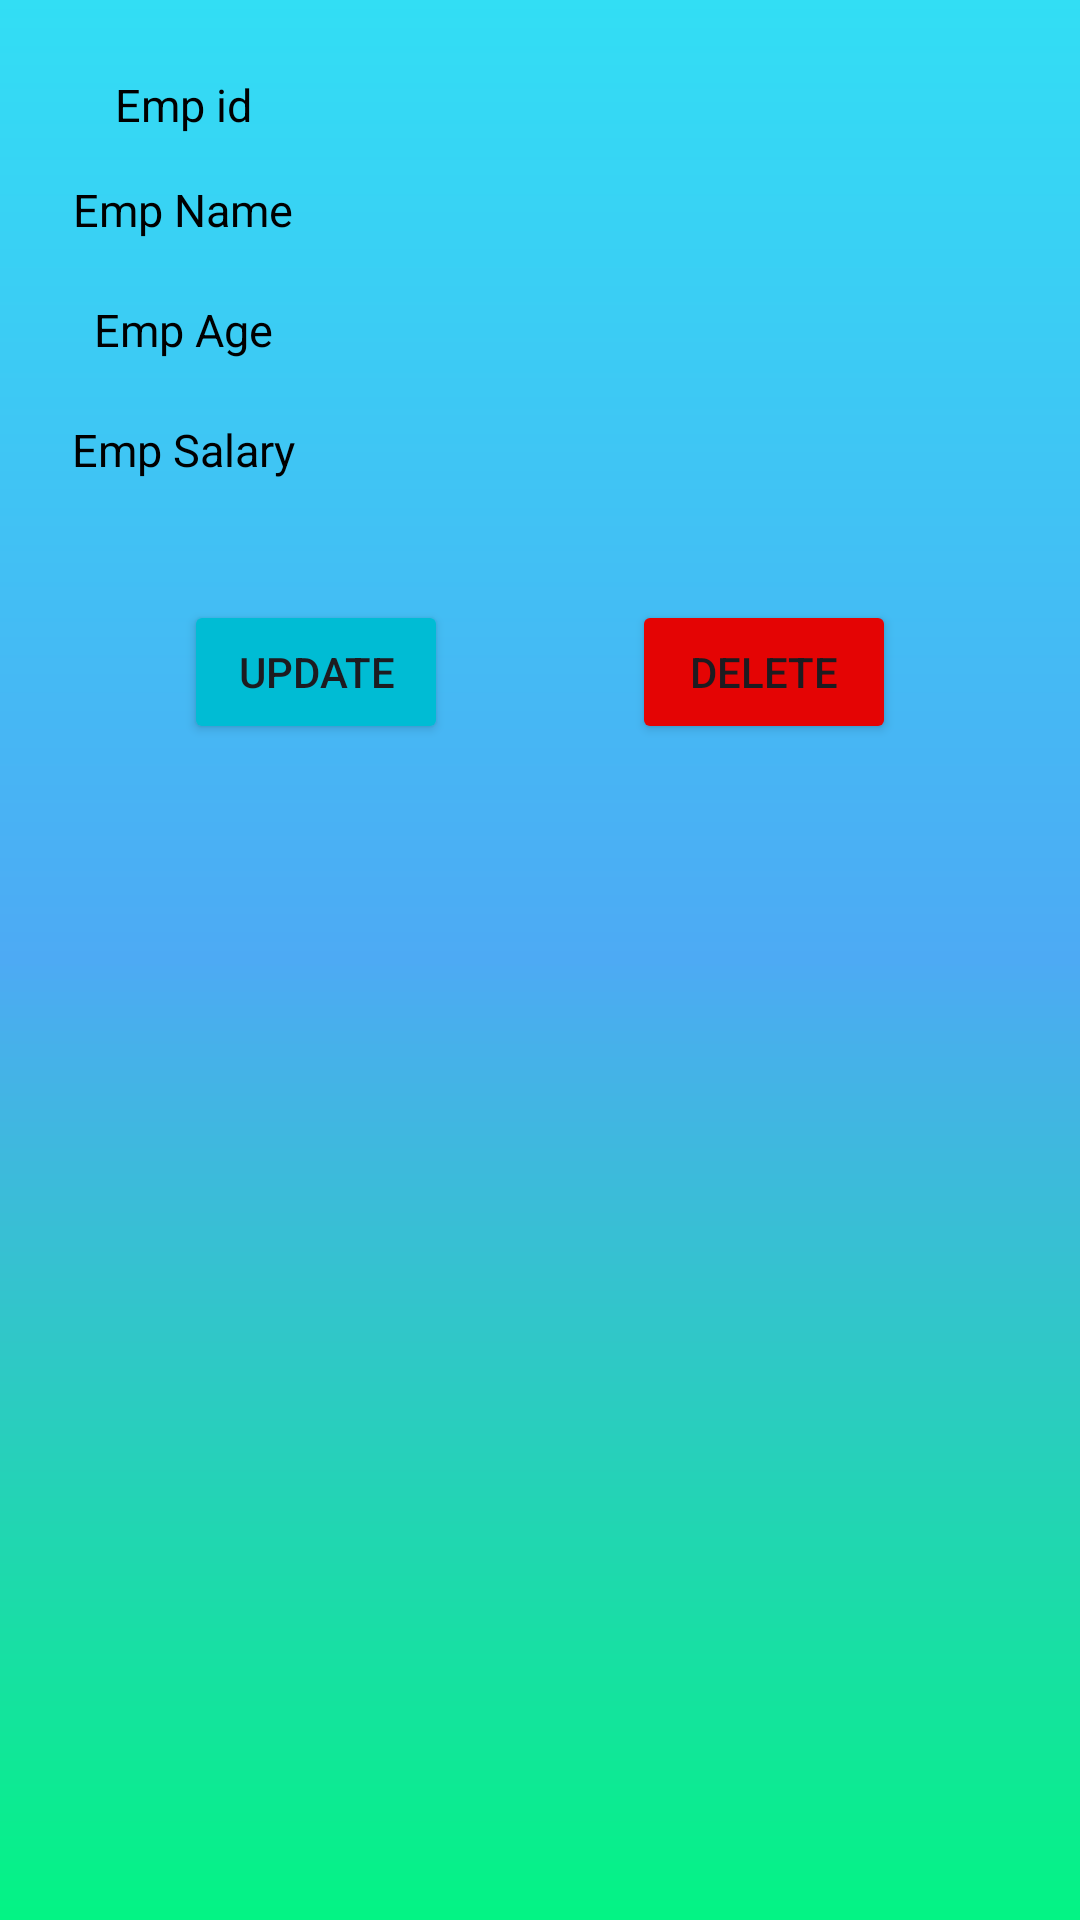

Layout XML and referenced resources for this Android screen:
<!-- AndroidManifest.xml: application theme Theme.FirebaseRealtimeManuel -->
<!-- res/layout/activity_employee_details.xml -->
<?xml version="1.0" encoding="utf-8"?>
<androidx.constraintlayout.widget.ConstraintLayout xmlns:android="http://schemas.android.com/apk/res/android"
    xmlns:app="http://schemas.android.com/apk/res-auto"
    xmlns:tools="http://schemas.android.com/tools"
    android:layout_width="match_parent"
    android:background="@drawable/gradient"
    android:layout_height="match_parent"
    tools:context=".EmployeeDetailsActivity">

    <Button
        android:id="@+id/btnUpdate"
        android:layout_width="wrap_content"
        android:layout_height="wrap_content"
        android:layout_marginTop="30dp"
        android:text="Update"
        android:backgroundTint="#00BCD4"
        app:layout_constraintEnd_toStartOf="@+id/btnDelete"
        app:layout_constraintHorizontal_bias="0.5"
        app:layout_constraintStart_toStartOf="parent"
        app:layout_constraintTop_toBottomOf="@id/linearLayout" />

    <Button
        android:id="@+id/btnDelete"
        android:layout_width="wrap_content"
        android:layout_height="wrap_content"
        android:layout_marginTop="30dp"
        android:text="Delete"
        android:backgroundTint="#E40404"
        app:layout_constraintEnd_toEndOf="parent"
        app:layout_constraintHorizontal_bias="0.5"
        app:layout_constraintStart_toEndOf="@+id/btnUpdate"
        app:layout_constraintTop_toBottomOf="@id/linearLayout" />

    <LinearLayout
        android:id="@+id/linearLayout"
        android:layout_width="match_parent"
        android:layout_height="wrap_content"
        app:layout_constraintStart_toStartOf="parent"
        app:layout_constraintTop_toTopOf="parent"
        app:layout_constraintEnd_toEndOf="parent"
        android:orientation="vertical">


        <LinearLayout
            android:id="@+id/id_lin"
            android:layout_width="match_parent"
            android:layout_height="30dp"
            android:layout_marginLeft="10dp"
            android:layout_marginTop="20dp"
            android:layout_marginRight="10dp"
            android:orientation="horizontal"
            android:weightSum="2">

            <LinearLayout
                android:layout_width="0dp"
                android:layout_height="match_parent"
                android:layout_weight="0.6">

                <TextView
                    android:layout_width="match_parent"
                    android:layout_height="wrap_content"
                    android:layout_gravity="center"
                    android:gravity="center"
                    android:textColor="@color/black"
                    android:text="Emp id"
                    android:textSize="15sp" />

            </LinearLayout>

            <LinearLayout
                android:layout_width="0dp"
                android:layout_height="match_parent"
                android:layout_weight="1.4">

                <TextView
                    android:id="@+id/tvEmpId"
                    android:layout_width="match_parent"
                    android:layout_height="wrap_content"
                    android:layout_gravity="center"
                    android:gravity="center"
                    android:text=""
                    android:textColor="@color/black"
                    android:textSize="15sp"

                    />

            </LinearLayout>


        </LinearLayout>


        <LinearLayout
            android:id="@+id/contact_lin"
            android:layout_width="match_parent"
            android:layout_height="40dp"
            android:layout_marginLeft="10dp"
            android:layout_marginRight="10dp"
            android:orientation="horizontal"
            android:weightSum="2">

            <LinearLayout
                android:layout_width="0dp"
                android:layout_height="match_parent"
                android:layout_weight="0.6">

                <TextView
                    android:layout_width="match_parent"
                    android:layout_height="wrap_content"
                    android:layout_gravity="center"
                    android:gravity="center"
                    android:text="Emp Name"
                    android:textColor="@color/black"
                    android:textSize="15sp" />

            </LinearLayout>

            <LinearLayout
                android:layout_width="0dp"
                android:layout_height="match_parent"
                android:layout_weight="1.4">

                <TextView
                    android:id="@+id/tvEmpName"
                    android:layout_width="match_parent"
                    android:layout_height="wrap_content"
                    android:layout_gravity="center"
                    android:gravity="center"
                    android:text=""
                    android:textColor="@color/black"
                    android:textSize="15sp"

                    />

            </LinearLayout>


        </LinearLayout>

        <LinearLayout

            android:layout_width="match_parent"
            android:layout_height="40dp"
            android:layout_marginLeft="10dp"
            android:layout_marginRight="10dp"
            android:orientation="horizontal"
            android:weightSum="2"

            >

            <LinearLayout
                android:layout_width="0dp"
                android:layout_height="match_parent"
                android:layout_weight="0.6">

                <TextView
                    android:layout_width="match_parent"
                    android:layout_height="wrap_content"
                    android:layout_gravity="center"
                    android:gravity="center"
                    android:text="Emp Age"
                    android:textColor="@color/black"
                    android:textSize="15sp"


                    />

            </LinearLayout>

            <LinearLayout
                android:layout_width="0dp"
                android:layout_height="match_parent"
                android:layout_weight="1.4">

                <TextView
                    android:id="@+id/tvEmpAge"
                    android:layout_width="match_parent"
                    android:layout_height="wrap_content"
                    android:layout_gravity="center"
                    android:gravity="center"
                    android:text=""
                    android:textColor="#806666"
                    android:textSize="15sp"

                    />

            </LinearLayout>


        </LinearLayout>


        <LinearLayout

            android:layout_width="match_parent"
            android:layout_height="40dp"
            android:layout_marginLeft="10dp"
            android:layout_marginRight="10dp"
            android:orientation="horizontal"
            android:weightSum="2"

            >

            <LinearLayout
                android:layout_width="0dp"
                android:layout_height="match_parent"
                android:layout_weight="0.6">

                <TextView
                    android:layout_width="match_parent"
                    android:layout_height="wrap_content"
                    android:layout_gravity="center"

                    android:gravity="center"
                    android:text="Emp Salary"
                    android:textColor="@color/black"
                    android:textSize="15sp"


                    />

            </LinearLayout>

            <LinearLayout
                android:layout_width="0dp"
                android:layout_height="match_parent"
                android:layout_weight="1.4">

                <TextView
                    android:id="@+id/tvEmpSalary"
                    android:layout_width="match_parent"
                    android:layout_height="wrap_content"
                    android:layout_gravity="center"
                    android:gravity="center"
                    android:text=""
                    android:textColor="@color/black"
                    android:textSize="15sp"

                    />

            </LinearLayout>


        </LinearLayout>


    </LinearLayout>

</androidx.constraintlayout.widget.ConstraintLayout>
<!-- resources referenced by this layout -->
<resources>
  <!-- drawable gradient (drawable) -->
  <?xml version="1.0" encoding="utf-8"?>
  <shape
      android:shape = "rectangle"
      xmlns:android = "http://schemas.android.com/apk/res/android" >
  
      <gradient
          android:startColor = "#03F484"
          android:centerColor = "#4DAAF4"
          android:endColor = "#32DEF4"
          android:angle = "90"
          android:type = "linear" />
  </shape>
  <style name="Theme.FirebaseRealtimeManuel" parent="Base.Theme.FirebaseRealtimeManuel" />
  <style name="Base.Theme.FirebaseRealtimeManuel" parent="Theme.Material3.DayNight.NoActionBar">
          
          
      </style>
  <!-- not gathered from this repository: default colours our renderer supplied (Android Studio template values) -->
  <color name="black">#FF000000</color>
</resources>
